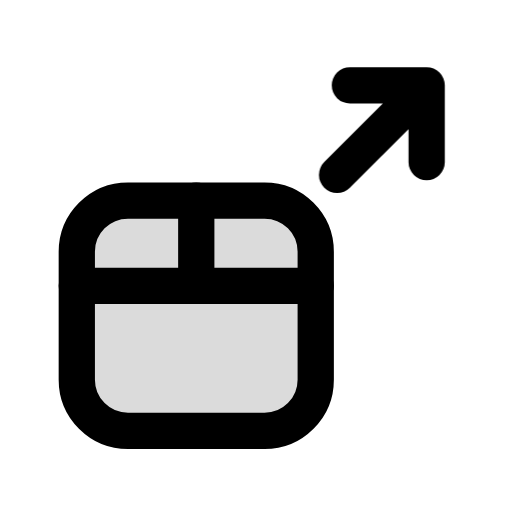
t = 0.00 s
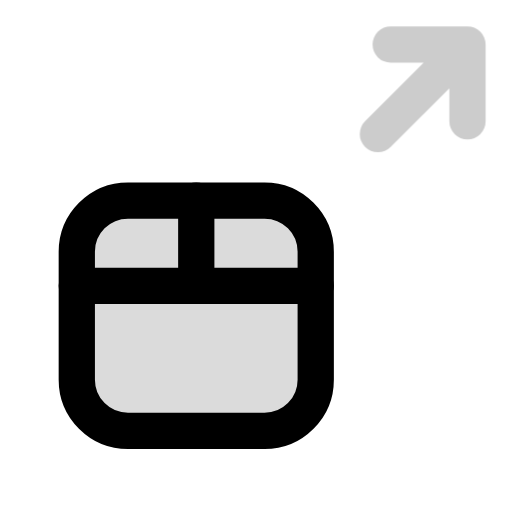
t = 0.14 s
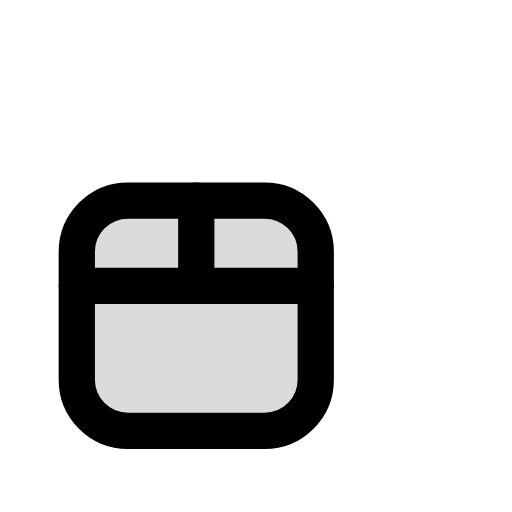
t = 0.27 s
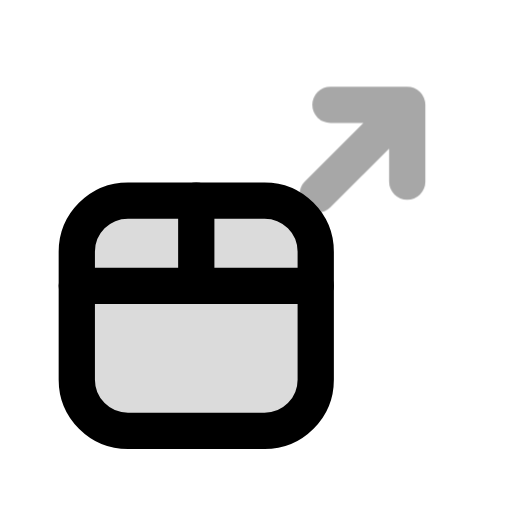
t = 0.36 s
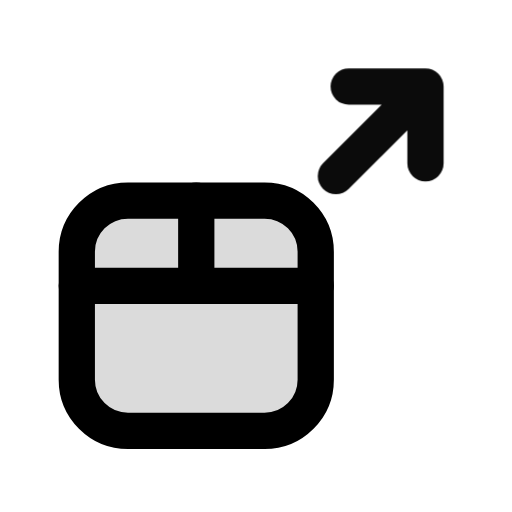
t = 0.52 s
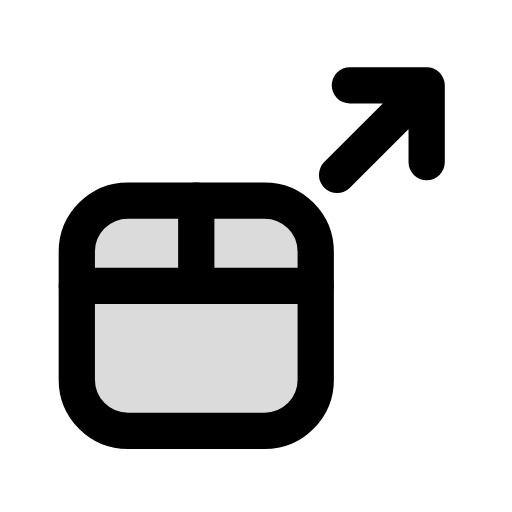
t = 0.60 s

The animated SVG that drew these frames (rendered in a browser with its animation timeline set to each time). Animation: 1 CSS @keyframes rule; one cycle of 0.60 s.

<svg xmlns="http://www.w3.org/2000/svg" class="mu-life mu-il-shipped" width="24" height="24" viewBox="0 0 24 24">
<!-- MetalUI life icon: Shipped. Hover (or data-state="hover"): the arrow leaves the box. Reduced motion: static. -->
<style>
.mu-life{--sw:1.7;--k-spring:linear(0,0.0132,0.0492,0.1028,0.1692,0.2443,0.3247,0.4071,0.4892,0.5688,0.6445,0.715,0.7795,0.8374,0.8886,0.933,0.9707,1.0021,1.0274,1.0473,1.0623,1.0728,1.0795,1.0828,1.0835,1.0818,1.0784,1.0736,1.0679,1.0614,1.0547,1.0478,1.041,1.0344,1.0282,1.0224,1.0171,1.0124,1.0083,1.0047,1.0017,0.9992,0.9972,0.9957,1);--k-dur:.5s;flex:none;overflow:visible;fill:none;stroke:currentColor;stroke-width:var(--sw);stroke-linecap:round;stroke-linejoin:round}
.mu-life *{transform-box:view-box}
.mu-life .f{fill:currentColor;fill-opacity:calc(var(--duo,.14) * var(--mu-duo-k,1))}
.mu-life .s{fill:currentColor;stroke:none}
.mu-life .d{fill:currentColor;fill-opacity:calc(var(--duo,.14) * var(--mu-duo-k,1));stroke:none}
@media (prefers-reduced-motion:no-preference){
.mu-life *{transition:transform var(--k-dur) var(--k-spring) var(--dl,0s),opacity .22s ease var(--dl,0s),fill-opacity .25s ease}
}
@media (prefers-reduced-motion:no-preference){svg.mu-life:is(:hover,[data-state~="hover"]) .ar{animation:mu-il-shipped .6s cubic-bezier(.3,0,.2,1)} @keyframes mu-il-shipped{45%{transform:translate(2.4px,-2.4px);opacity:0}46%{transform:translate(-1.4px,1.4px);opacity:0}100%{transform:none;opacity:1}}}</style>
<rect class="f" style="--duo:.14" x="3.6" y="9.4" width="11.2" height="10.8" rx="2.4"/><path d="M3.6 13.4h11.2M9.2 9.4v4"/><g class="ar"><path d="M15.8 8.2l4.2-4.2M16.4 4h3.6v3.6"/></g>
</svg>
